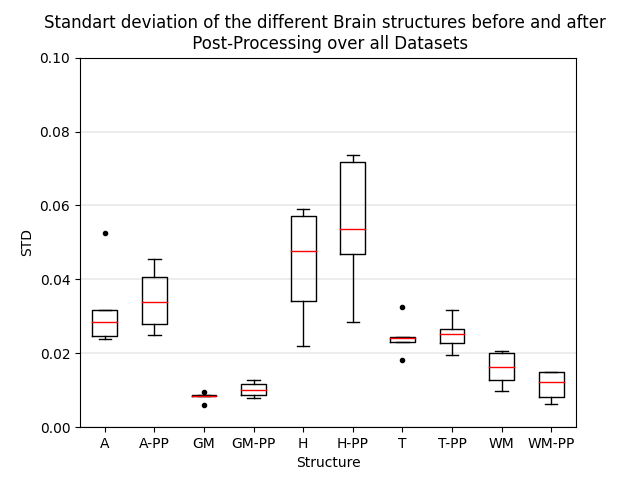

Source data for this figure (header and first rows):
Amygdala; Amygdala-PP; GreyMatter; GreyMatter-PP; Hippocampus; Hippocampus-PP; Thalamus; Thalamus-PP; WhiteMatter; WhiteMatter-PP
0.05255; 0.04545; 0.008469; 0.008754; 0.0219; 0.02844; 0.03252; 0.03174; 0.02015; 0.01483
0.02478; 0.02499; 0.008382; 0.01014; 0.04765; 0.05364; 0.02296; 0.02656; 0.02075; 0.01499
0.03179; 0.04068; 0.009436; 0.01271; 0.0591; 0.07164; 0.02443; 0.0253; 0.01273; 0.008047
0.02859; 0.02794; 0.008588; 0.01163; 0.03426; 0.0468; 0.01819; 0.01942; 0.01639; 0.01217
0.02383; 0.03384; 0.006115; 0.007774; 0.05719; 0.07355; 0.02409; 0.02277; 0.009758; 0.006405
